Dataset: yolo_classification_data (GitHub, MarinaNasser/Nebras_RandD). Classes: ascending colon, cecum, descending colon, hepatic flexure, rectum, sigmoid colon, splenic flexure, transverse colon.

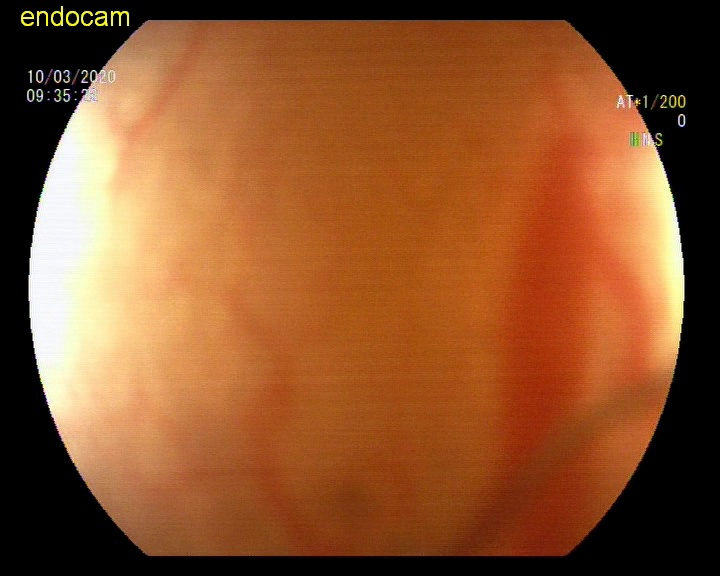
Label: descending colon

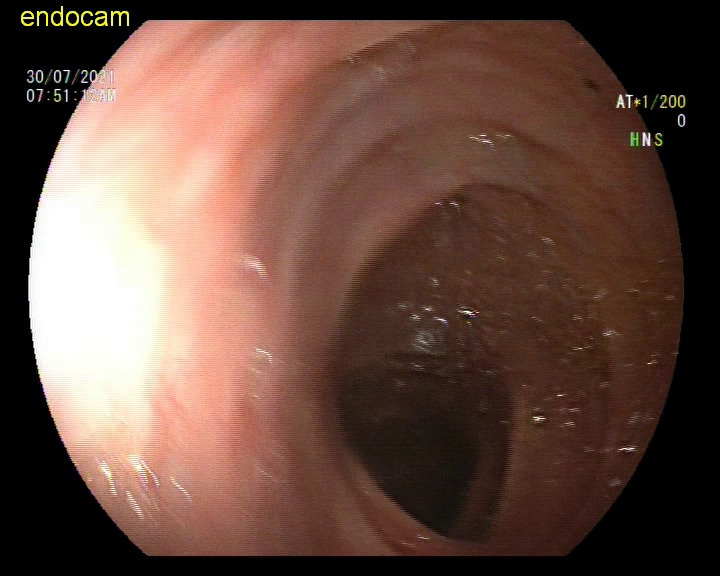
Label: rectum

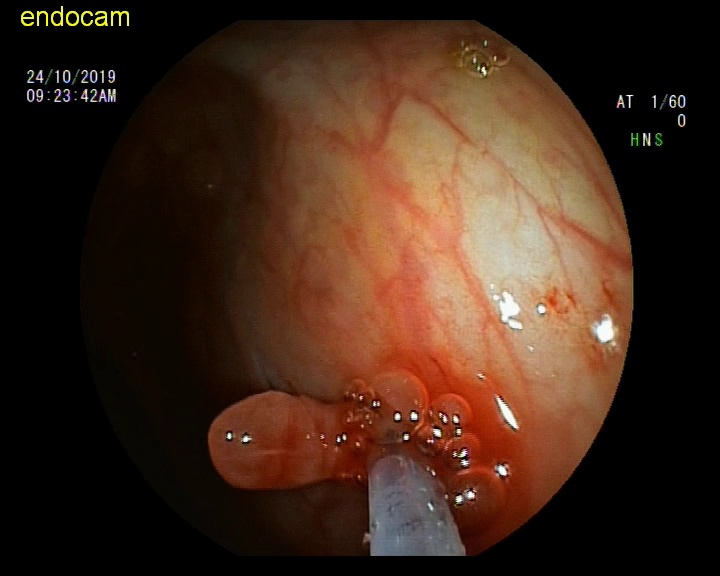
Label: ascending colon

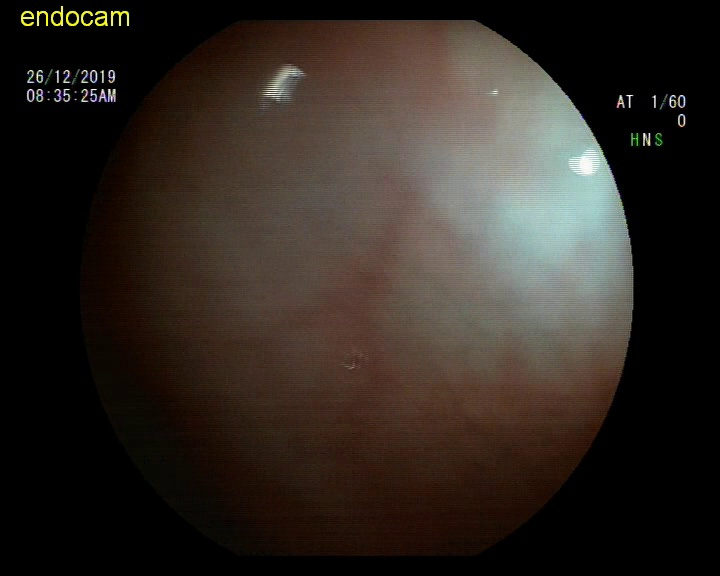
Label: hepatic flexure

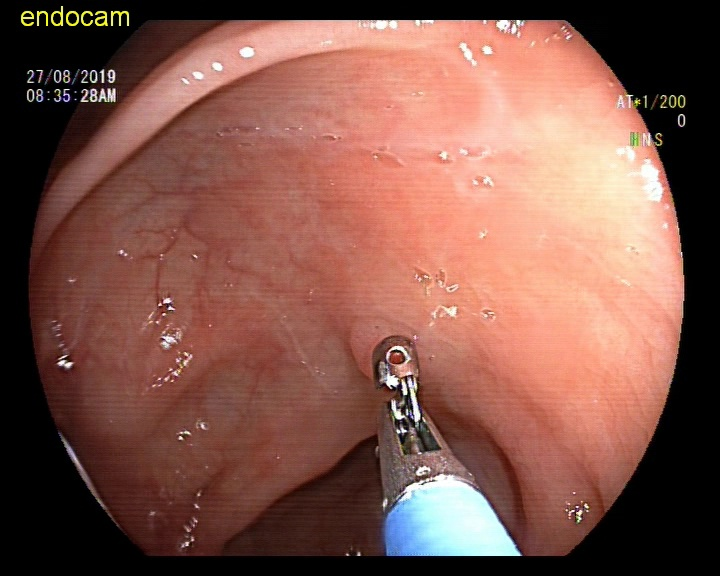
Label: descending colon

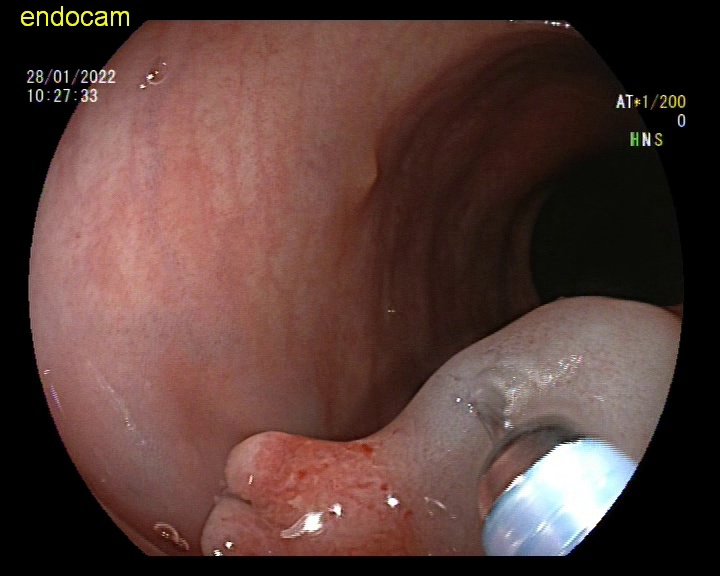
Label: sigmoid colon
